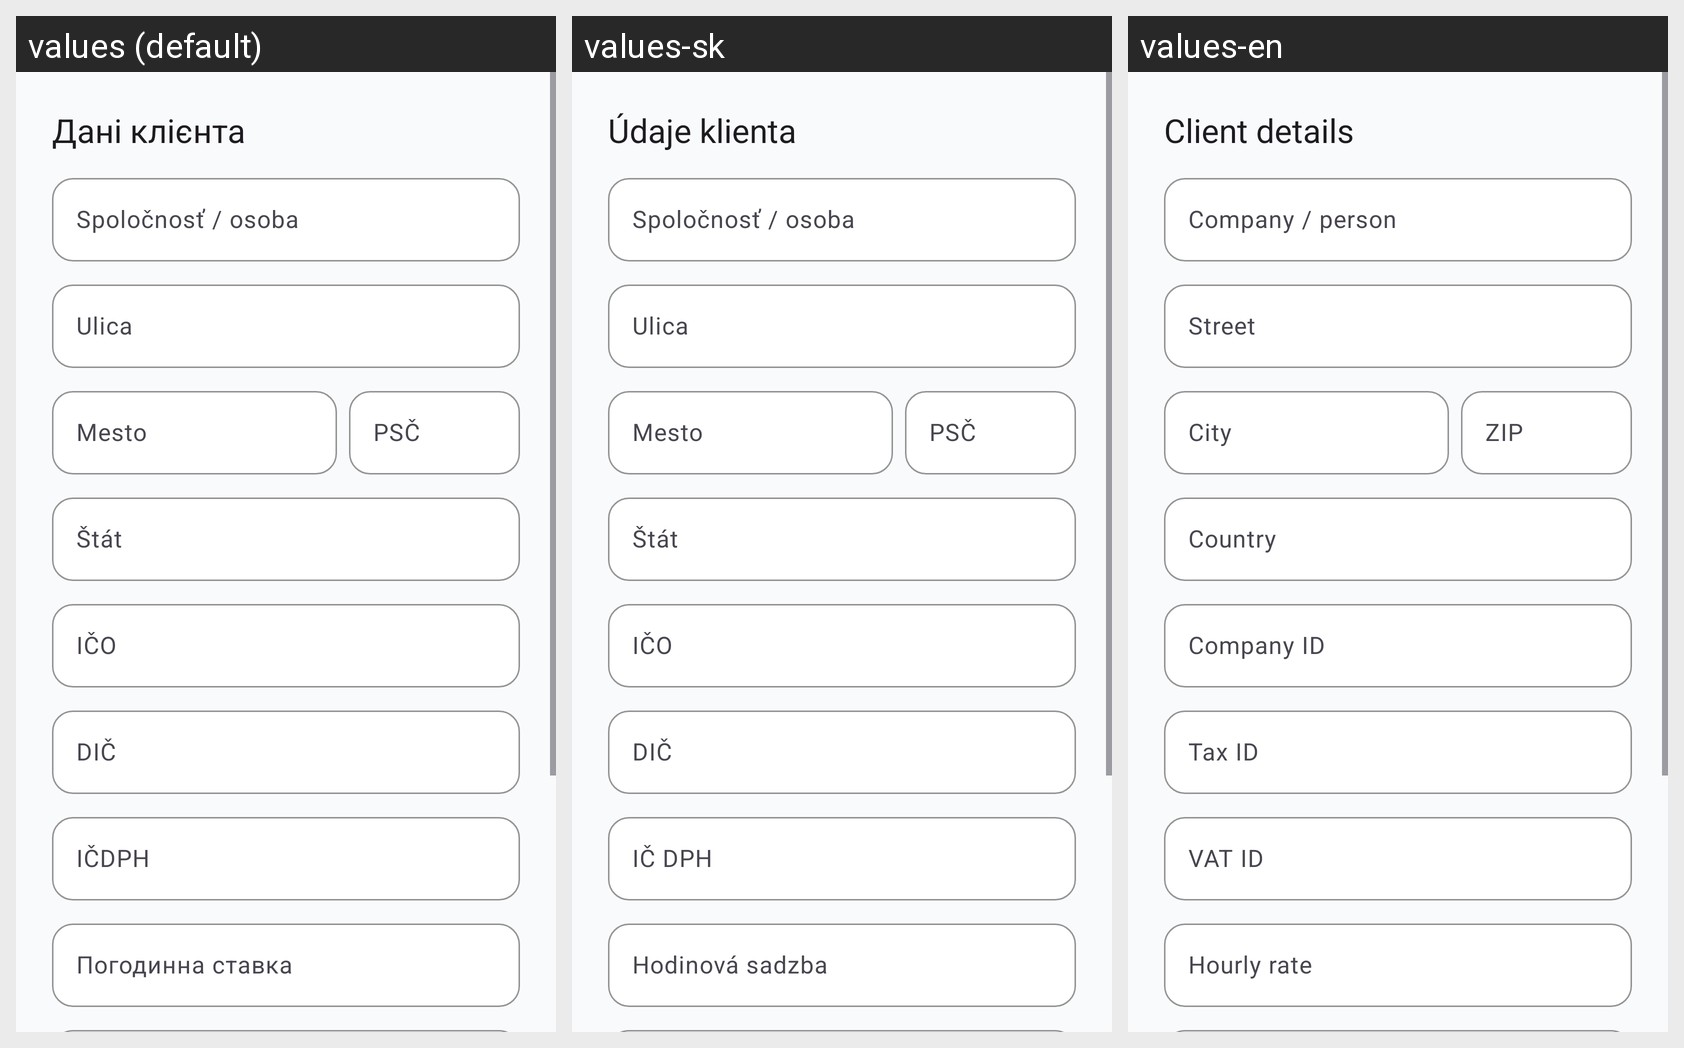

The Android screen above is rendered under several locales of the same app. Produce the string resources it draws, with the default and per-locale values.
Android screen res/layout/dialog_client_settings.xml rendered under 3 locales, left to right: values (default), values-sk, values-en. Device: Nexus 5 (rendered at 1080×1920; each locale shown at half size, 540×960, under a caption strip naming it); theme Theme.WorkTracker.
Strings drawn on this screen, with the default value and each locale's value (text and hints the layout hard-codes, and strings that could not be matched under every locale, appear in the picture but are not listed):

client_settings_title
  values: Дані клієнта
  values-sk: Údaje klienta
  values-en: Client details

invoice_company_person
  values: Spoločnosť / osoba
  values-sk: Spoločnosť / osoba
  values-en: Company / person

invoice_street
  values: Ulica
  values-sk: Ulica
  values-en: Street

invoice_city
  values: Mesto
  values-sk: Mesto
  values-en: City

invoice_zip
  values: PSČ
  values-sk: PSČ
  values-en: ZIP

invoice_country
  values: Štát
  values-sk: Štát
  values-en: Country

invoice_ico
  values: IČO
  values-sk: IČO
  values-en: Company ID

invoice_dic
  values: DIČ
  values-sk: DIČ
  values-en: Tax ID

invoice_icdph
  values: IČDPH
  values-sk: IČ DPH
  values-en: VAT ID

hourly_rate
  values: Погодинна ставка
  values-sk: Hodinová sadzba
  values-en: Hourly rate
